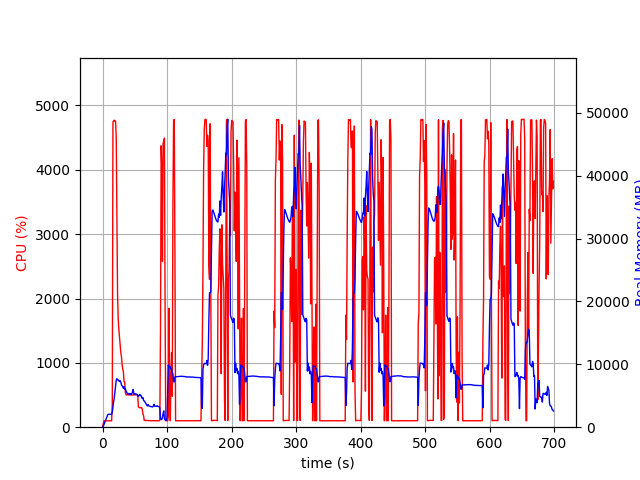

The data file committed next to this chart (first rows):
elapsed_time, nproc, cpu, mem_real, mem_virtual
4.100799560546875e-05, 1, 0.0, 10.39, 3186
1.006, 1, 51.7, 107.1, 782.5
2.013, 1, 98.3, 375.1, 1903
3.021, 1, 101.2, 633, 3189
4.027, 1, 99.3, 911, 3189
5.035, 1, 99.2, 1143, 5749
6.043, 1, 100.3, 1421, 5749
7.05, 1, 100.3, 1701, 5749
8.057, 1, 100.3, 1979, 5749
9.064, 1, 99.3, 2053, 5237
10.07, 1, 100.3, 2053, 5237
11.08, 1, 100.1, 2052, 5237
12.09, 1, 99.2, 2052, 5237
13.1, 1, 100.2, 2052, 5237
14.1, 1, 100.1, 2052, 5237
15.11, 1, 366.5, 2418, 9403
16.13, 1, 4744, 3270, 10374
17.15, 1, 4761, 4034, 11189
18.18, 1, 4771, 4714, 11932
19.2, 1, 4754, 5583, 12800
20.22, 1, 4757, 6635, 13971
21.24, 1, 4495, 7521, 15084
22.25, 1, 3248, 7714, 15487
23.26, 1, 2072, 7529, 15513
24.27, 1, 1683, 7529, 15637
25.28, 1, 1520, 7391, 15709
26.29, 1, 1394, 7256, 15941
27.29, 1, 1259, 7405, 16393
28.3, 1, 1158, 7184, 16393
29.31, 1, 1096, 6739, 16449
30.32, 1, 980.9, 6585, 16449
31.32, 1, 901.6, 6390, 16449
32.33, 1, 862.0, 6190, 16449
33.34, 1, 707.4, 6452, 16769
34.34, 1, 702.8, 6043, 17045
35.35, 1, 543.7, 6126, 17253
36.36, 1, 504.1, 5770, 17381
37.37, 1, 503.8, 5575, 17381
38.38, 1, 503.2, 5388, 17381
39.39, 1, 503.5, 5271, 17381
40.4, 1, 501.2, 5357, 17381
41.41, 1, 503.1, 5352, 17381
42.42, 1, 499.9, 5210, 17381
43.43, 1, 501.4, 5317, 17381
44.44, 1, 501.5, 5182, 17381
45.44, 1, 499.7, 5353, 17381
46.45, 1, 500.6, 5619, 17573
47.46, 1, 500.4, 6009, 17797
48.47, 1, 506.5, 5334, 17797
49.48, 1, 502.6, 5280, 17797
50.49, 1, 502.9, 5335, 17797
51.5, 1, 504.6, 5283, 17797
52.51, 1, 503.3, 5198, 17797
53.52, 1, 503.1, 5237, 17797
54.53, 1, 502.6, 5022, 17797
55.53, 1, 318.2, 4904, 17797
56.54, 1, 304.9, 5022, 17797
57.55, 1, 303.0, 5212, 17797
58.56, 1, 304.2, 5031, 17797
59.57, 1, 303.2, 5061, 17797
... 632 more rows
